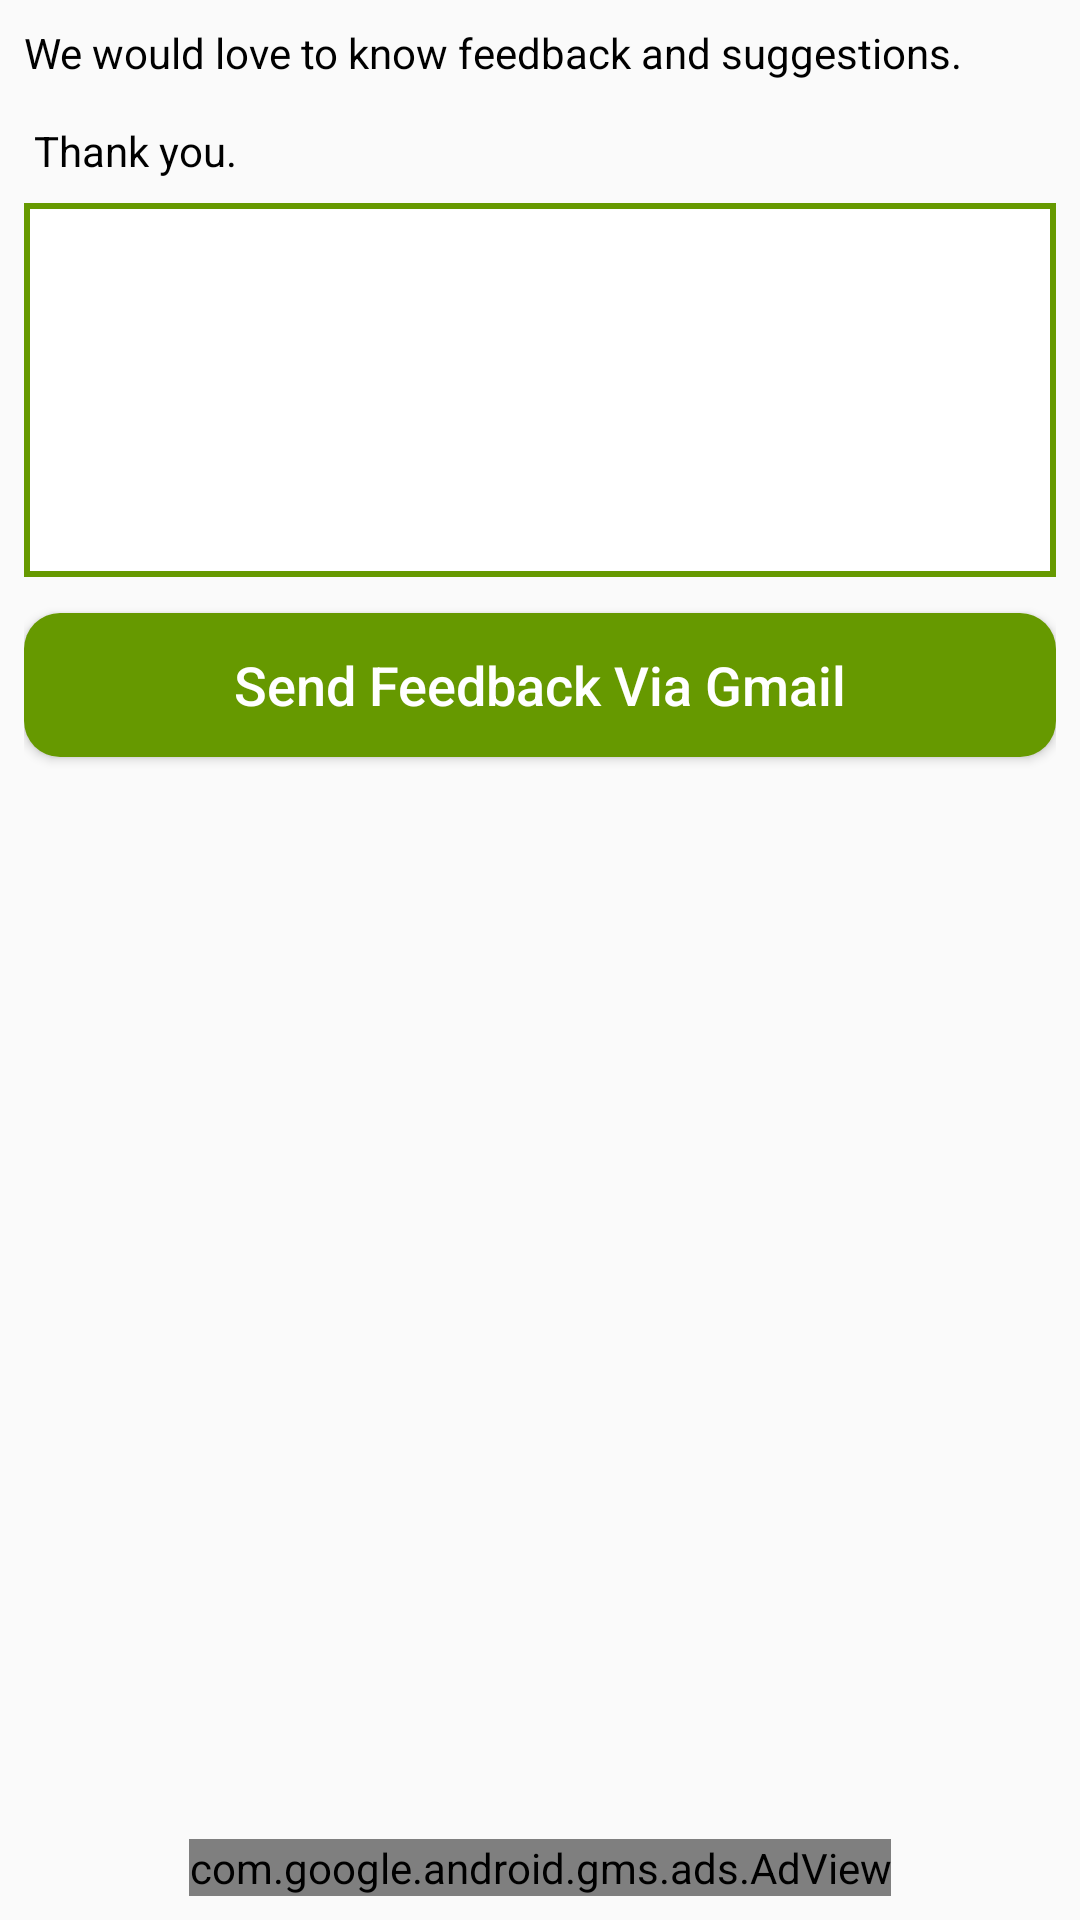

The Android layout XML behind this screen, and the referenced resources:
<!-- AndroidManifest.xml: application theme AppTheme -->
<!-- res/layout/fragment_feeback.xml -->
<?xml version="1.0" encoding="utf-8"?>
<RelativeLayout xmlns:android="http://schemas.android.com/apk/res/android"
    xmlns:ads="http://schemas.android.com/apk/res-auto"
    android:layout_width="match_parent"
    android:layout_height="match_parent"
    android:padding="@dimen/normal_margin">

    <TextView
        android:id="@+id/tvSuggestionsTitle"
        android:layout_width="wrap_content"
        android:layout_height="wrap_content"
        android:text="@string/feedback_suggestions"
        android:textSize="@dimen/normal_text"
        android:textColor="@android:color/black"/>

    <EditText
        android:id="@+id/etMail_feedback_message"
        android:layout_width="match_parent"
        android:layout_height="wrap_content"
        android:layout_below="@id/tvSuggestionsTitle"
        android:textSize="@dimen/medium_text"
        android:inputType="textMultiLine"
        android:textColor="@android:color/black"
        android:minLines="6"
        android:maxLines="10"
        android:scrollbars="vertical"
        android:gravity="top|start"
        android:padding="@dimen/small_margin"
        android:background="@drawable/shape"
        android:layout_marginTop="@dimen/normal_margin">
    </EditText>

    <Button
        android:id="@+id/btn_feedback"
        android:layout_width="match_parent"
        android:layout_height="wrap_content"
        android:layout_below="@+id/etMail_feedback_message"
        android:text="@string/send_feedback"
        android:textAllCaps="false"
        android:textSize="@dimen/large_text"
        android:background="@drawable/green_button_on_select"
        android:textColor="#ffffff"
        android:layout_marginTop="@dimen/medium_margin"/>

    <TextView
        android:id="@+id/tvVersion"
        android:layout_width="wrap_content"
        android:layout_height="wrap_content"
        android:layout_above="@id/adView"
        android:textColor="@android:color/black"
        android:textSize="@dimen/large_text"
        android:layout_centerHorizontal="true"
        android:layout_marginBottom="@dimen/normal_margin"/>

    <com.google.android.gms.ads.AdView
        android:id="@+id/adView"
        android:layout_width="wrap_content"
        android:layout_height="wrap_content"
        ads:adSize="BANNER"
        ads:adUnitId="@string/banner_ad_unit_id"
        android:layout_centerHorizontal="true"
        android:layout_alignParentBottom="true">
    </com.google.android.gms.ads.AdView>

</RelativeLayout>
<!-- resources referenced by this layout -->
<resources>
  <dimen name="large_text">18sp</dimen>
  <dimen name="medium_margin">12dp</dimen>
  <dimen name="medium_text">16sp</dimen>
  <dimen name="normal_margin">8dp</dimen>
  <dimen name="normal_text">14sp</dimen>
  <dimen name="small_margin">4dp</dimen>
  <!-- drawable green_button_on_select (drawable) -->
  <?xml version="1.0" encoding="utf-8"?>
  <selector xmlns:android="http://schemas.android.com/apk/res/android">
      <item android:drawable="@drawable/green_button_dark"
            android:state_pressed="true" />
      <item android:drawable="@drawable/green_button_dark"
            android:state_focused="true" />
      <item android:drawable="@drawable/green_button_light" />
  </selector>
  <!-- drawable shape (drawable) -->
  <?xml version="1.0" encoding="utf-8"?>
  <shape xmlns:android="http://schemas.android.com/apk/res/android">
      <solid android:color="#ffffff"/>
      <stroke android:width="2dp" android:color="@color/colorPrimary" />
  </shape>
  <string name="banner_ad_unit_id" translatable="false">ca-app-pub-2609666985136692/9712770819</string>
  <string name="feedback_suggestions">We would love to know feedback and suggestions. \n\n Thank you.</string>
  <string name="send_feedback">Send Feedback Via Gmail</string>
  <style name="AppTheme" parent="Theme.AppCompat.Light.DarkActionBar">
          
          <item name="colorPrimary">@color/colorPrimary</item>
          <item name="colorPrimaryDark">@color/colorPrimaryDark</item>
          <item name="colorAccent">@color/colorAccent</item>
          <item name="listPreferredItemHeightSmall">38dp</item>
      </style>
  <!-- drawable green_button_dark (drawable) -->
  <?xml version="1.0" encoding="utf-8"?>
  <shape xmlns:android="http://schemas.android.com/apk/res/android"
      android:shape="rectangle" >
      <gradient
          android:centerColor="@color/colorPrimaryDark"
          android:endColor="@color/colorPrimaryDark"
          android:startColor="@color/colorPrimaryDark"/>
        <corners
            android:radius="@dimen/medium_margin"/>
  </shape>
  <!-- drawable green_button_light (drawable) -->
  <?xml version="1.0" encoding="utf-8"?>
  <shape xmlns:android="http://schemas.android.com/apk/res/android"
      android:shape="rectangle" >
      <gradient
          android:centerColor="@color/colorPrimary"
          android:endColor="@color/colorPrimary"
          android:startColor="@color/colorPrimary"/>
      <corners
          android:radius="@dimen/medium_margin"/>
  </shape>
  <color name="colorPrimary">#ff669900</color>
  <color name="colorPrimaryDark">#008000</color>
  <color name="colorAccent">#D81B60</color>
</resources>
